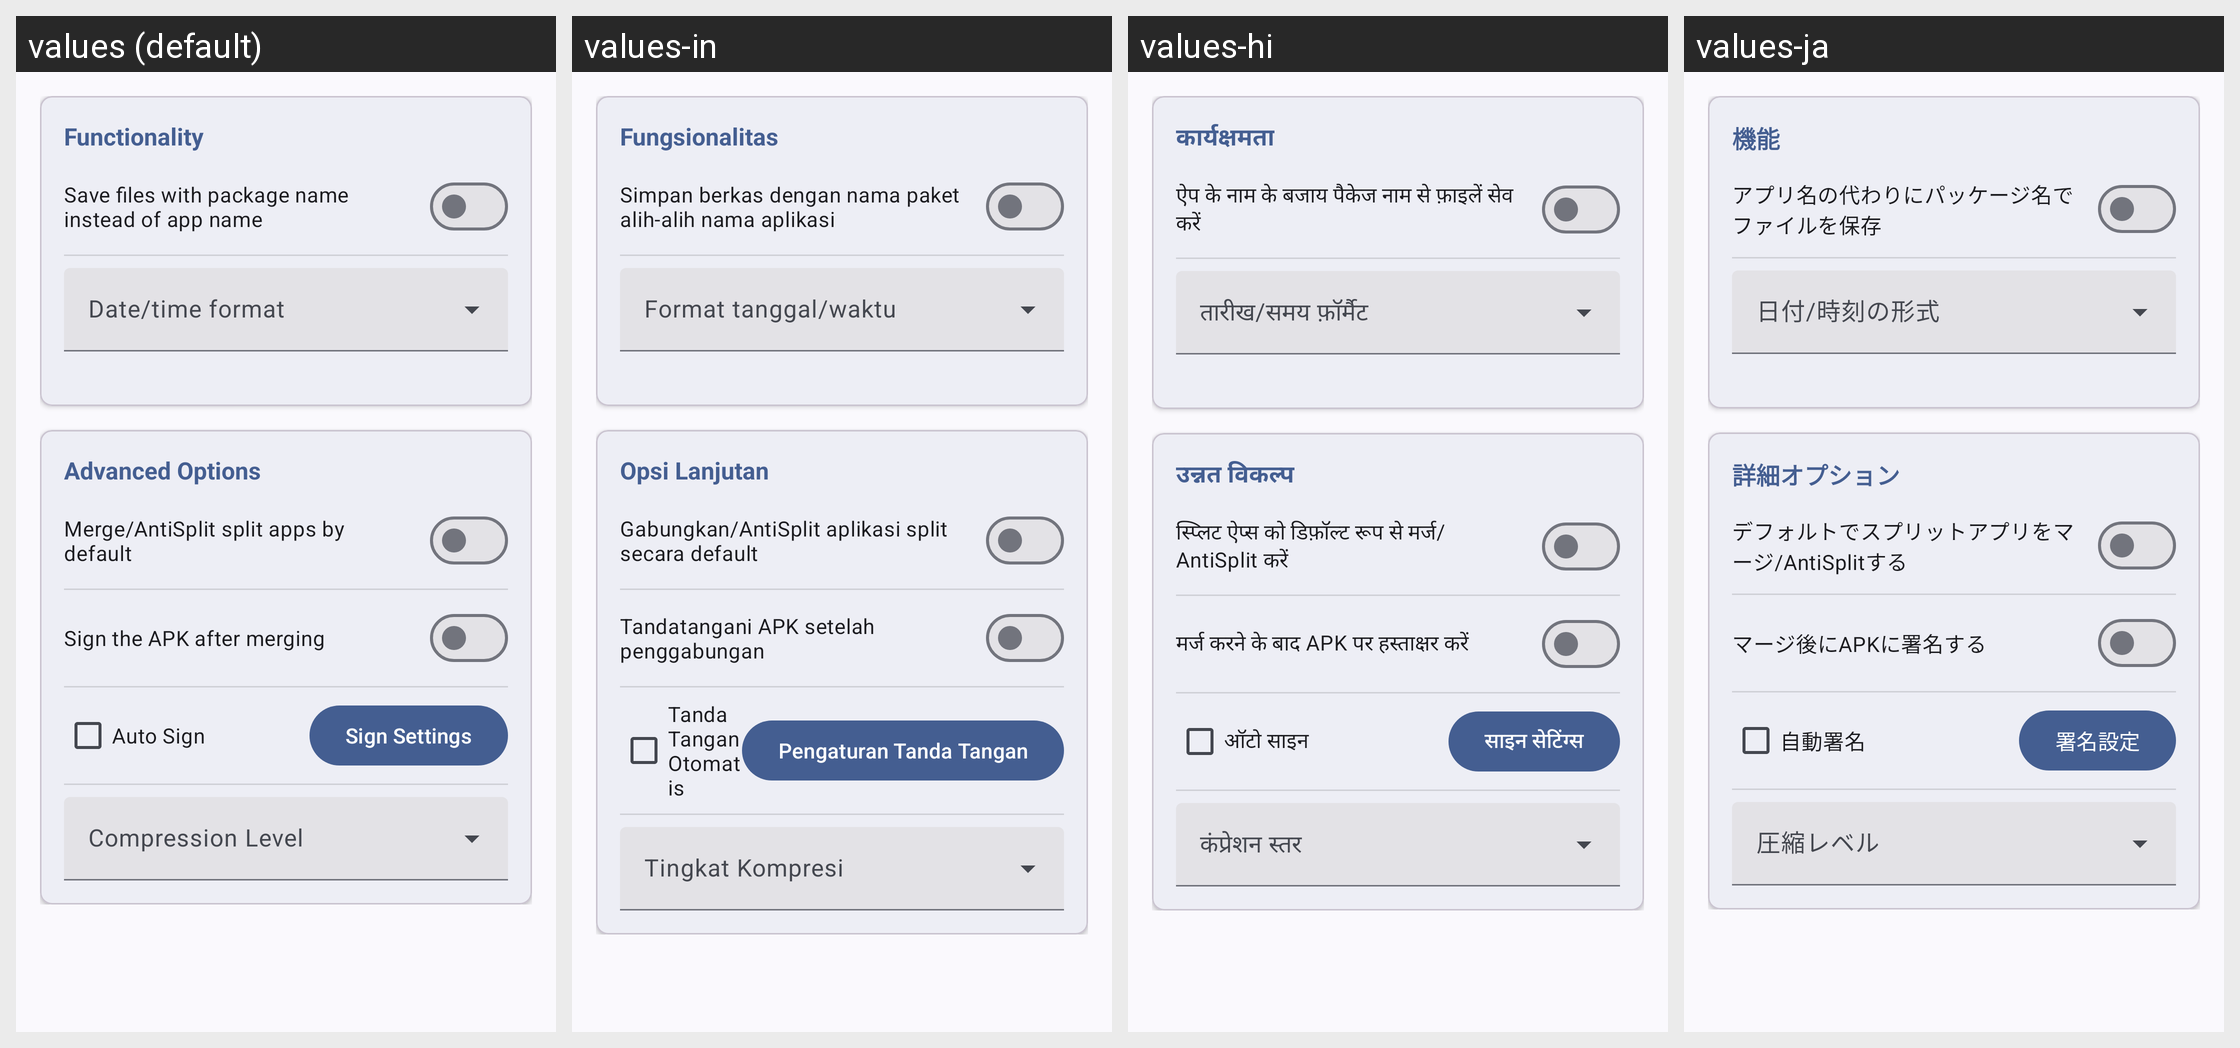

For this localized Android screen grid, give each drawn string resource with its value in every locale shown.
Android screen res/layout/extractor_settings.xml rendered under 4 locales, left to right: values (default), values-in, values-hi, values-ja. Device: Nexus 5 (rendered at 1080×1920; each locale shown at half size, 540×960, under a caption strip naming it); theme Theme.MyApp.System.
Other locales in the repository, not shown: values-ar, values-de, values-es, values-fa, values-fr, values-it, values-ko, values-pt, values-ru, values-th, values-tr, values-vi, values-zh-rCN.
Strings drawn on this screen, with the default value and each locale's value (text and hints the layout hard-codes, and strings that could not be matched under every locale, appear in the picture but are not listed):

func
  values: Functionality
  values-in: Fungsionalitas
  values-hi: कार्यक्षमता
  values-ja: 機能

pkg_name_save
  values: Save files with package name instead of app name
  values-in: Simpan berkas dengan nama paket alih-alih nama aplikasi
  values-hi: ऐप के नाम के बजाय पैकेज नाम से फ़ाइलें सेव करें
  values-ja: アプリ名の代わりにパッケージ名でファイルを保存

advanced_options
  values: Advanced Options
  values-in: Opsi Lanjutan
  values-hi: उन्नत विकल्प
  values-ja: 詳細オプション

merge_splits
  values: Merge/AntiSplit split apps by default
  values-in: Gabungkan/AntiSplit aplikasi split secara default
  values-hi: स्प्लिट ऐप्स को डिफ़ॉल्ट रूप से मर्ज/AntiSplit करें
  values-ja: デフォルトでスプリットアプリをマージ/AntiSplitする

sign_apk_after_merge
  values: Sign the APK after merging
  values-in: Tandatangani APK setelah penggabungan
  values-hi: मर्ज करने के बाद APK पर हस्ताक्षर करें
  values-ja: マージ後にAPKに署名する

auto_sign
  values: Auto Sign
  values-in: Tanda Tangan Otomatis
  values-hi: ऑटो साइन
  values-ja: 自動署名

sign_set
  values: Sign Settings
  values-in: Pengaturan Tanda Tangan
  values-hi: साइन सेटिंग्स
  values-ja: 署名設定
